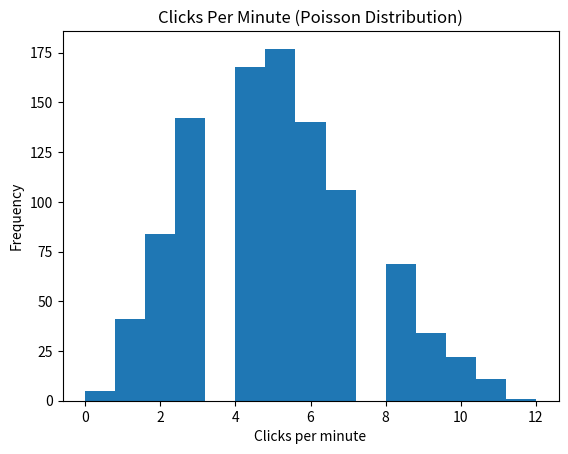
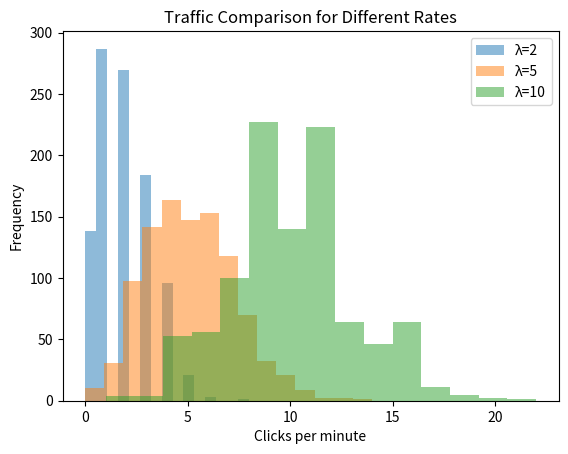

The matplotlib source for these figures, in order:
import numpy as np
import matplotlib.pyplot as plt

# Set seed for reproducibility
np.random.seed(42)

# ============================================================
# 🚀 Step 1: Define average traffic (λ)
# ============================================================
# Average clicks per minute
lambda_val = 5

# ============================================================
# 📊 Step 2: Simulate traffic
# ============================================================
# Simulate 1000 minutes of traffic
samples = np.random.poisson(lam=lambda_val, size=1000)

# Print average
print("Average clicks per minute:", np.mean(samples))

# ============================================================
# 📈 Step 3: Visualize distribution
# ============================================================
plt.hist(samples, bins=15)
plt.title("Clicks Per Minute (Poisson Distribution)")
plt.xlabel("Clicks per minute")
plt.ylabel("Frequency")
plt.show()

# ============================================================
# 🔥 Step 4: Compare different traffic rates (optional)
# ============================================================
for lam in [2, 5, 10]:
    samples = np.random.poisson(lam=lam, size=1000)
    plt.hist(samples, bins=15, alpha=0.5, label=f"λ={lam}")

plt.legend()
plt.title("Traffic Comparison for Different Rates")
plt.xlabel("Clicks per minute")
plt.ylabel("Frequency")
plt.show()
